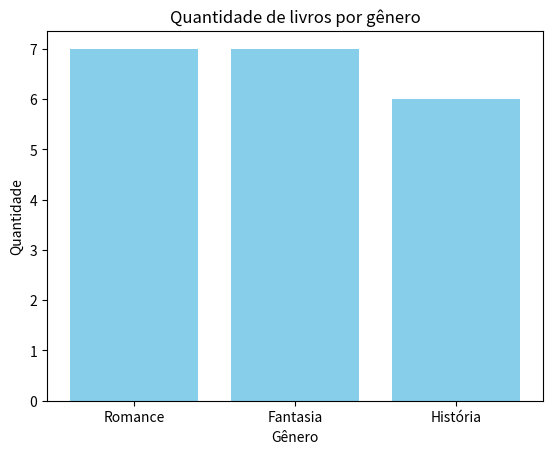

Reproduce this figure in Python.
# Sistema simples de gerenciamento de livros de uma biblioteca
import matplotlib.pyplot as plt  # biblioteca para gerar gráficos

# Passo 1: classe Livro com título, autor, gênero e quantidade disponível
class Livro:
    def __init__(self, titulo, autor, genero, quantidade):
        self.titulo = titulo
        self.autor = autor
        self.genero = genero
        self.quantidade = quantidade

# Passo 2: lista vazia para guardar os livros cadastrados
livros = []

# Passo 3: funções para gerenciar os livros

# Cadastra um novo livro e guarda na lista
def cadastrar_livro(titulo, autor, genero, quantidade):
    livro = Livro(titulo, autor, genero, quantidade)
    livros.append(livro)
    print(f"Livro '{titulo}' cadastrado com sucesso!")

# Lista todos os livros disponíveis
def listar_livros():
    print("\n----- LIVROS DISPONÍVEIS -----")
    if len(livros) == 0:
        print("Nenhum livro cadastrado.")
    for livro in livros:
        print(f"Título: {livro.titulo} | Autor: {livro.autor} | "
              f"Gênero: {livro.genero} | Quantidade: {livro.quantidade}")

# Busca um livro pelo título
def buscar_livro(titulo):
    for livro in livros:
        if livro.titulo.lower() == titulo.lower():
            print(f"\nLivro encontrado: {livro.titulo} - {livro.autor} "
                  f"({livro.genero}), quantidade: {livro.quantidade}")
            return livro
    print(f"\nLivro '{titulo}' não encontrado.")
    return None

# Passo 4: gráfico com a quantidade de livros por gênero
def gerar_grafico():
    generos = {}  # dicionário: gênero -> quantidade total
    for livro in livros:
        if livro.genero in generos:
            generos[livro.genero] += livro.quantidade
        else:
            generos[livro.genero] = livro.quantidade

    plt.bar(generos.keys(), generos.values(), color="skyblue")
    plt.title("Quantidade de livros por gênero")
    plt.xlabel("Gênero")
    plt.ylabel("Quantidade")
    plt.show()

# Passo 5: testando o sistema
cadastrar_livro("Dom Casmurro", "Machado de Assis", "Romance", 5)
cadastrar_livro("O Hobbit", "J.R.R. Tolkien", "Fantasia", 3)
cadastrar_livro("Harry Potter", "J.K. Rowling", "Fantasia", 4)
cadastrar_livro("Memórias Póstumas", "Machado de Assis", "Romance", 2)
cadastrar_livro("Sapiens", "Yuval Harari", "História", 6)

listar_livros()
buscar_livro("O Hobbit")
buscar_livro("Livro Inexistente")
gerar_grafico()
